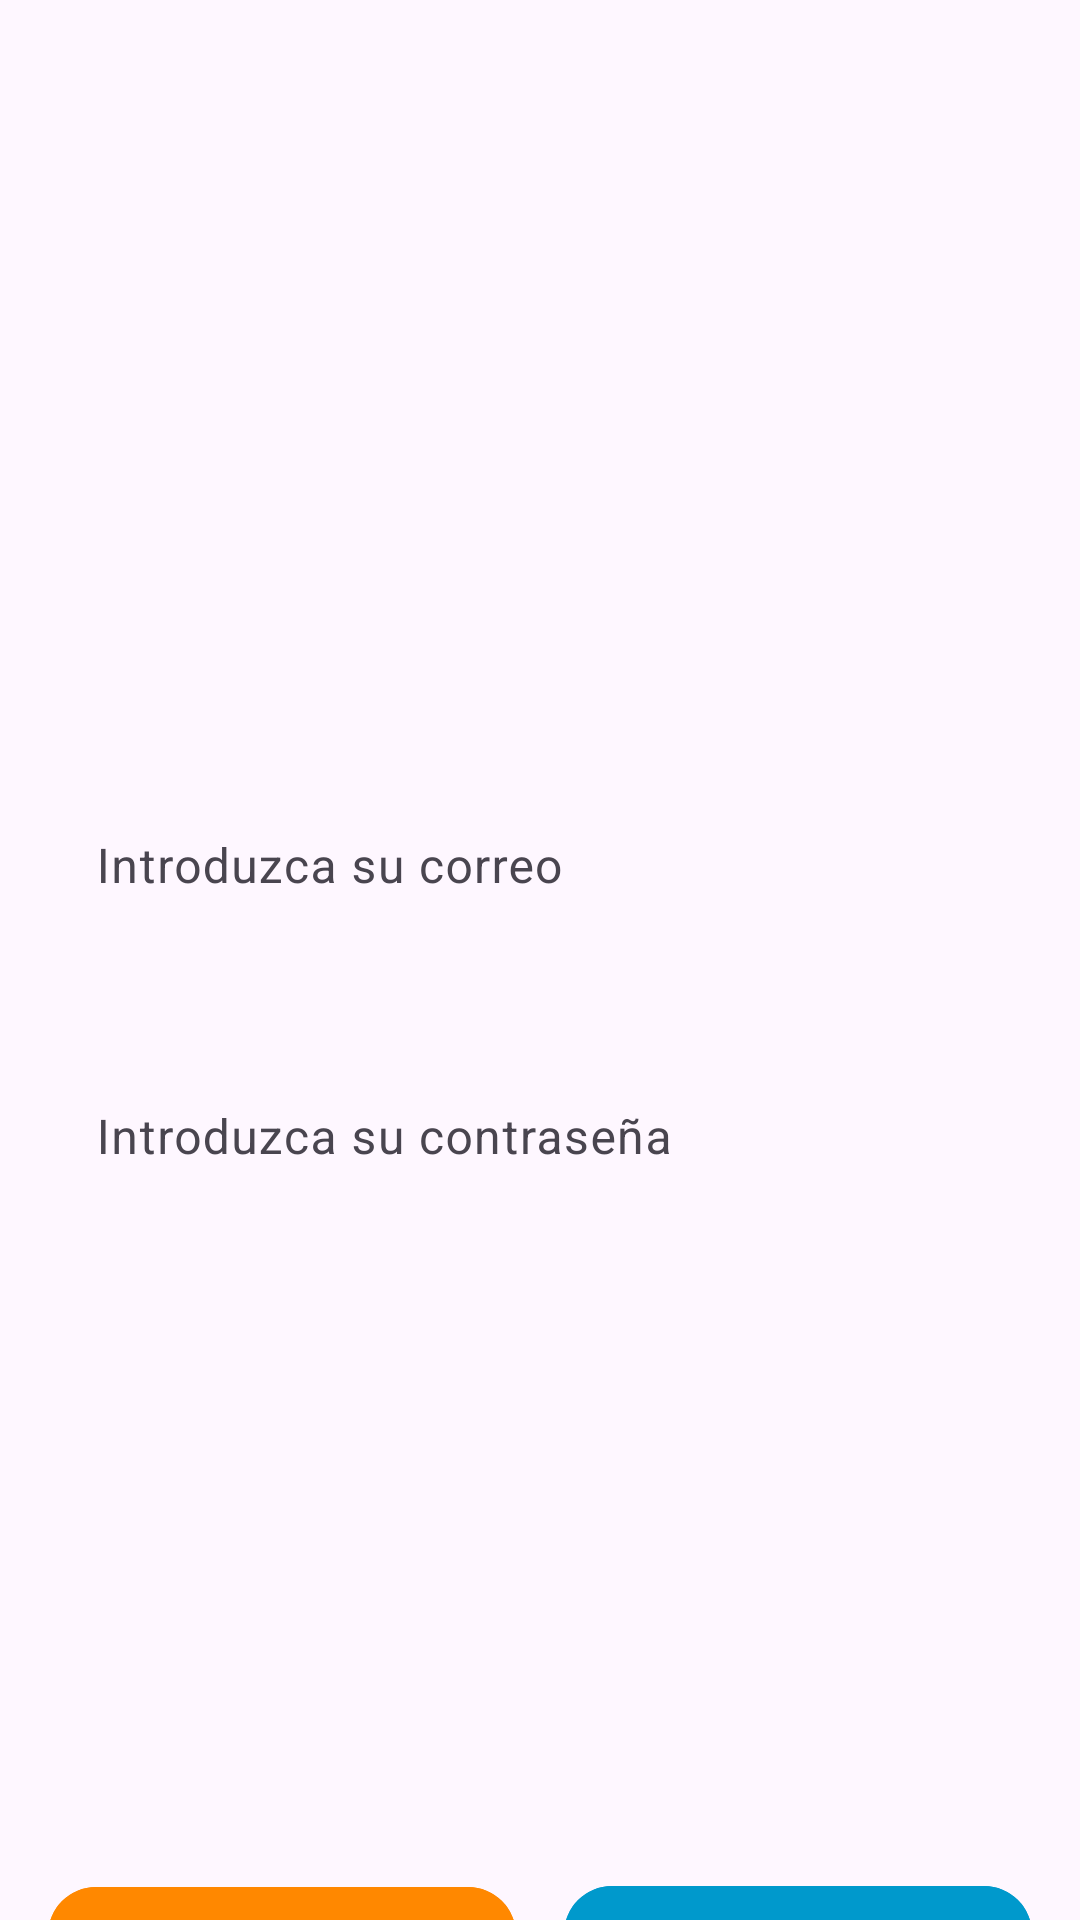

Android layout source for this screen:
<!-- AndroidManifest.xml: application theme Theme.TFGKotlin -->
<!-- res/layout/activity_login.xml -->
<?xml version="1.0" encoding="utf-8"?>
<androidx.constraintlayout.widget.ConstraintLayout xmlns:android="http://schemas.android.com/apk/res/android"
    xmlns:app="http://schemas.android.com/apk/res-auto"
    xmlns:tools="http://schemas.android.com/tools"
    android:id="@+id/loginLayout"
    android:layout_width="match_parent"
    android:layout_height="match_parent"
    tools:context=".LoginActivity"
    android:background="@drawable/wallpaper">

    <androidx.appcompat.widget.Toolbar
        android:id="@+id/toolbar"
        android:layout_width="0dp"
        android:layout_height="?attr/actionBarSize"
        android:background="@android:color/transparent"
        app:layout_constraintTop_toTopOf="parent"
        app:layout_constraintStart_toStartOf="parent"
        app:layout_constraintEnd_toEndOf="parent" />

    
    <LinearLayout
        android:id="@+id/linearCampos"
        android:layout_width="0dp"
        android:layout_height="wrap_content"
        android:layout_marginStart="16dp"
        android:layout_marginEnd="16dp"
        android:layout_marginTop="200dp"
        android:orientation="vertical"
        app:layout_constraintTop_toBottomOf="@id/toolbar"
        app:layout_constraintStart_toStartOf="parent"
        app:layout_constraintEnd_toEndOf="parent">

        
        <com.google.android.material.textfield.TextInputLayout
            android:id="@+id/tilCorreo"
            android:layout_width="match_parent"
            android:layout_height="wrap_content"
            android:layout_marginBottom="20dp"
            app:boxBackgroundColor="@android:color/white"
            app:boxBackgroundMode="filled"
            app:boxStrokeColor="@android:color/darker_gray"
            app:boxStrokeWidth="0dp"
            app:boxStrokeWidthFocused="2dp"
            app:cursorColor="@android:color/darker_gray"
            app:endIconMode="clear_text"
            app:errorEnabled="true"
            app:hintTextColor="@android:color/darker_gray">

            <com.google.android.material.textfield.TextInputEditText
                android:id="@+id/etCorreo"
                android:layout_width="match_parent"
                android:layout_height="50dp"
                android:background="@android:color/transparent"
                android:hint="Introduzca su correo"
                android:inputType="textEmailAddress"
                android:paddingTop="16dp"
                android:paddingBottom="0dp" />
        </com.google.android.material.textfield.TextInputLayout>

        
        <com.google.android.material.textfield.TextInputLayout
            android:id="@+id/tilContrasena"
            android:layout_width="match_parent"
            android:layout_height="wrap_content"
            android:layout_marginBottom="20dp"
            app:boxBackgroundColor="@android:color/white"
            app:boxBackgroundMode="filled"
            app:boxStrokeColor="@android:color/darker_gray"
            app:boxStrokeWidth="0dp"
            app:boxStrokeWidthFocused="2dp"
            app:endIconMode="clear_text"
            app:errorEnabled="true"
            app:cursorColor="@android:color/darker_gray"
            app:hintTextColor="@android:color/darker_gray">

            <com.google.android.material.textfield.TextInputEditText
                android:id="@+id/etContrasena"
                android:layout_width="match_parent"
                android:layout_height="50dp"
                android:background="@android:color/transparent"
                android:hint="Introduzca su contraseña"
                android:inputType="textPassword"
                android:paddingTop="16dp"
                android:paddingBottom="0dp" />
        </com.google.android.material.textfield.TextInputLayout>
    </LinearLayout>

    
    <LinearLayout
        android:layout_width="0dp"
        android:layout_height="wrap_content"
        android:orientation="horizontal"
        android:layout_marginTop="180dp"
        android:layout_marginStart="16dp"
        android:layout_marginEnd="16dp"
        app:layout_constraintTop_toBottomOf="@id/linearCampos"
        app:layout_constraintStart_toStartOf="parent"
        app:layout_constraintEnd_toEndOf="parent">

        
        <com.google.android.material.button.MaterialButton
            android:id="@+id/btnLogin"
            android:layout_width="0dp"
            android:layout_height="wrap_content"
            android:layout_weight="1"
            android:layout_marginEnd="8dp"
            android:backgroundTint="@android:color/holo_orange_dark"
            android:text="Iniciar Sesión"
            android:textColor="@color/white"
            android:textSize="20sp"
            app:cornerRadius="16dp" />

        
        <com.google.android.material.button.MaterialButton
            android:id="@+id/btnRegistro"
            android:layout_width="0dp"
            android:layout_height="wrap_content"
            android:layout_weight="1"
            android:layout_marginStart="8dp"
            android:backgroundTint="@android:color/holo_blue_dark"
            android:text="Registrarse"
            android:textColor="@color/white"
            android:textSize="20sp"
            app:cornerRadius="16dp" />
    </LinearLayout>

</androidx.constraintlayout.widget.ConstraintLayout>
<!-- resources referenced by this layout -->
<resources>
  <color name="white">#FFFFFFFF</color>
  <style name="Theme.TFGKotlin" parent="Base.Theme.TFGKotlin" />
  <style name="Base.Theme.TFGKotlin" parent="Theme.Material3.DayNight.NoActionBar">
          
          
      </style>
</resources>
